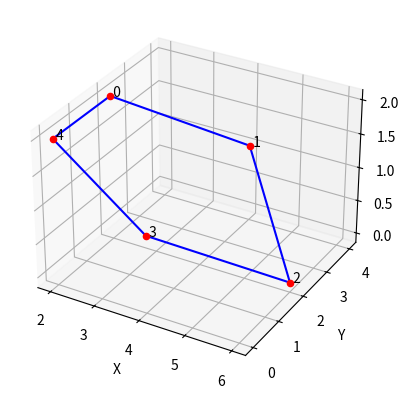

The matplotlib source for this figure:
import matplotlib.pyplot as plt
from mpl_toolkits.mplot3d import Axes3D

# Przykładowe pozycje elementów w 3D
positions = {
    0: [2, 2, 2],  # Element 0
    1: [4, 4, 1],  # Element 1
    2: [6, 2, 0],  # Element 2
    3: [4, 0, 1],  # Element 3
    4: [2, 0, 2]   # Element 4
}

# Połączenia między elementami
connections = [(0, 1), (1, 2), (2, 3), (3, 4), (4, 0)]

# Tworzenie wykresu 3D
fig = plt.figure()
ax = fig.add_subplot(111, projection='3d')

# Rysowanie połączeń
for a, b in connections:
    ax.plot(
        [positions[a][0], positions[b][0]],
        [positions[a][1], positions[b][1]],
        [positions[a][2], positions[b][2]],
        color="blue"
    )

# Rysowanie elementów
for idx, pos in positions.items():
    ax.scatter(pos[0], pos[1], pos[2], color="red")
    ax.text(pos[0], pos[1], pos[2], f" {idx}", color="black")

# Etykiety osi
ax.set_xlabel("X")
ax.set_ylabel("Y")
ax.set_zlabel("Z")

plt.show()